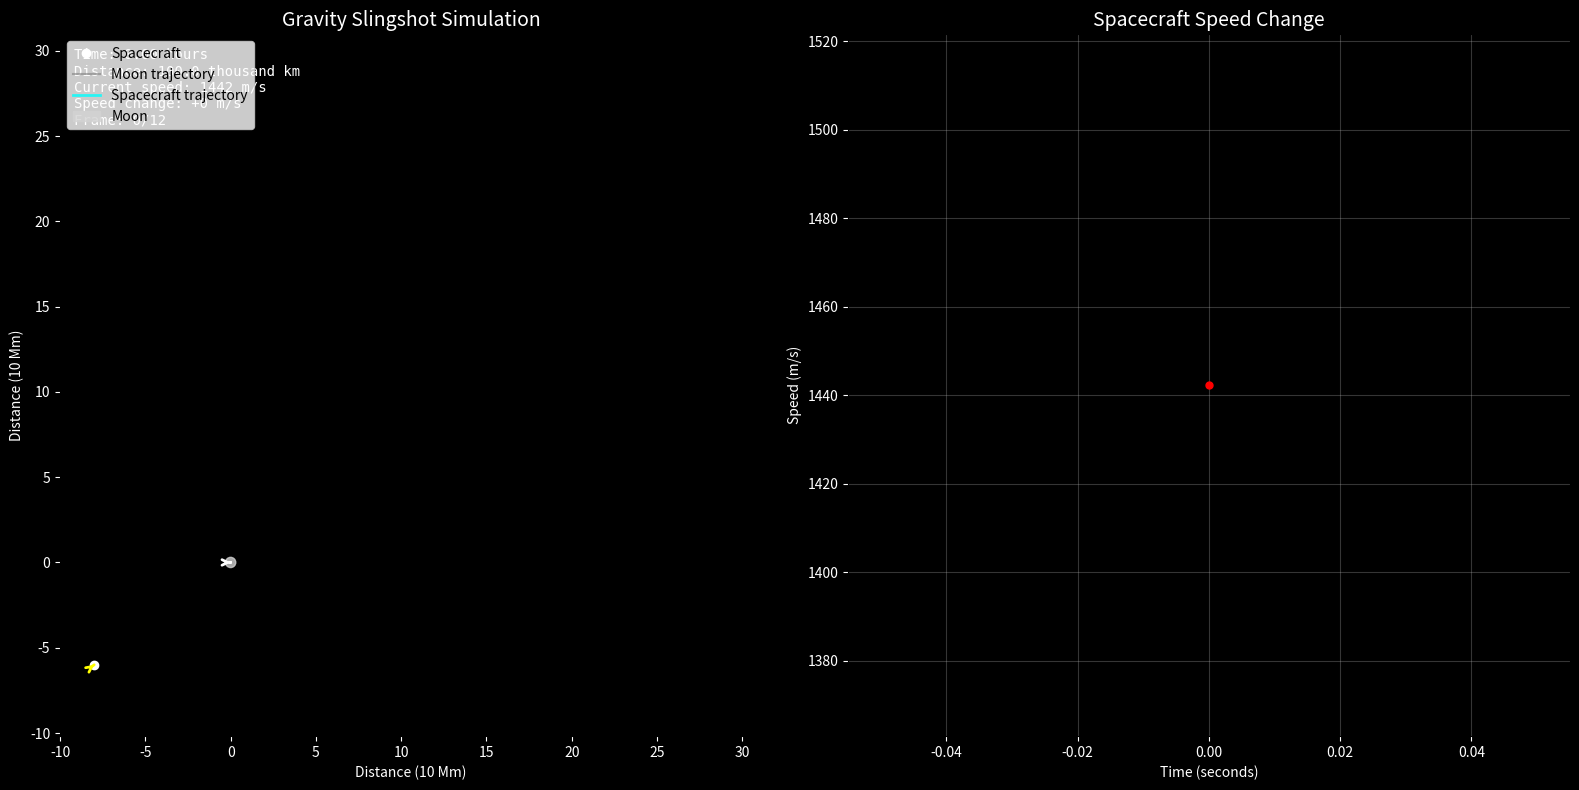

This figure's Python source: (Note: this script raises an exception after producing the figure.)
import numpy as np
import matplotlib.pyplot as plt
import matplotlib.animation as animation
from matplotlib.patches import Circle
import math

class GravitySlingshot:
    def __init__(self):
        # Physical constants (adjusted for better visualization)
        self.G = 6.67430e-11 * 1e6  # Amplified gravity constant for demonstration
        self.dt = 50  # Time step (seconds)
        
        # Moon parameters
        self.moon_mass = 7.342e22  # Moon mass (kg)
        self.moon_radius = 1737000  # Moon radius (m)
        self.moon_pos = np.array([0, 0], dtype=float)  # Moon initial position (m)
        self.moon_vel = np.array([800, 0], dtype=float)  # Moon velocity (m/s) - moving right
        
        # Spacecraft parameters - approaching from bottom-left
        self.spacecraft_mass = 1000  # Spacecraft mass (kg)
        self.spacecraft_pos = np.array([-8e7, -6e7], dtype=float)  # Spacecraft initial position
        self.spacecraft_vel = np.array([1200, 800], dtype=float)  # Spacecraft initial velocity
        
        # Trajectory recording
        self.moon_trajectory = [self.moon_pos.copy()]
        self.spacecraft_trajectory = [self.spacecraft_pos.copy()]
        self.time_steps = [0]
        self.spacecraft_speeds = [np.linalg.norm(self.spacecraft_vel)]
        
        # Scale factor (for display)
        self.scale = 1e7
        
    def gravitational_force(self, pos1, pos2, mass1, mass2):
        """Calculate gravitational force between two objects"""
        r_vector = pos2 - pos1
        r_magnitude = np.linalg.norm(r_vector)
        
        # Avoid division by zero
        min_distance = self.moon_radius * 2
        if r_magnitude < min_distance:
            r_magnitude = min_distance
            
        # Gravitational force magnitude
        force_magnitude = self.G * mass1 * mass2 / (r_magnitude ** 2)
        
        # Force direction
        force_direction = r_vector / r_magnitude
        
        return force_magnitude * force_direction
    
    def update_physics(self):
        """Update physics state"""
        # Calculate gravitational force on spacecraft from moon
        force_on_spacecraft = self.gravitational_force(
            self.spacecraft_pos, self.moon_pos, 
            self.spacecraft_mass, self.moon_mass
        )
        
        # Moon is much more massive than spacecraft, so moon is barely affected
        # But for physical accuracy, we still calculate it
        force_on_moon = -force_on_spacecraft
        
        # Update acceleration
        spacecraft_acc = force_on_spacecraft / self.spacecraft_mass
        moon_acc = force_on_moon / self.moon_mass
        
        # Update velocity
        self.spacecraft_vel += spacecraft_acc * self.dt
        self.moon_vel += moon_acc * self.dt
        
        # Update position
        self.spacecraft_pos += self.spacecraft_vel * self.dt
        self.moon_pos += self.moon_vel * self.dt
        
        # Record trajectory
        self.moon_trajectory.append(self.moon_pos.copy())
        self.spacecraft_trajectory.append(self.spacecraft_pos.copy())
        self.time_steps.append(len(self.time_steps) * self.dt)
        self.spacecraft_speeds.append(np.linalg.norm(self.spacecraft_vel))
    
    def run_simulation(self, duration=5000):
        """Run simulation"""
        steps = int(duration / self.dt)
        
        for step in range(steps):
            self.update_physics()
            
            # Stop if spacecraft gets too far away
            distance = np.linalg.norm(self.spacecraft_pos - self.moon_pos)
            if distance > 3e8:  # 300 million meters
                break
                
            # Progress display
            if step % 10 == 0:
                print(f"Simulation progress: {step}/{steps} ({step/steps*100:.1f}%)")
    
    def analyze_trajectory(self):
        """Analyze trajectory data"""
        speeds = np.array(self.spacecraft_speeds)
        initial_speed = speeds[0]
        max_speed = np.max(speeds)
        final_speed = speeds[-1]
        
        speed_gain = final_speed - initial_speed
        
        print(f"\n=== Trajectory Analysis ===")
        print(f"Initial speed: {initial_speed:.2f} m/s")
        print(f"Maximum speed: {max_speed:.2f} m/s")
        print(f"Final speed: {final_speed:.2f} m/s")
        print(f"Speed gain: {speed_gain:.2f} m/s ({speed_gain/initial_speed*100:.1f}%)")
        
        return {
            'initial_speed': initial_speed,
            'max_speed': max_speed,
            'final_speed': final_speed,
            'speed_gain': speed_gain
        }
    
    def create_animation(self):
        """Create animation"""
        fig, (ax1, ax2) = plt.subplots(1, 2, figsize=(16, 8))
        fig.patch.set_facecolor('black')
        
        # Main animation panel
        ax1.set_facecolor('black')
        
        # Setup coordinate system
        moon_traj = np.array(self.moon_trajectory)
        spacecraft_traj = np.array(self.spacecraft_trajectory)
        
        # Find appropriate display range
        all_x = np.concatenate([moon_traj[:, 0], spacecraft_traj[:, 0]]) / self.scale
        all_y = np.concatenate([moon_traj[:, 1], spacecraft_traj[:, 1]]) / self.scale
        
        margin = 2
        x_center = (all_x.min() + all_x.max()) / 2
        y_center = (all_y.min() + all_y.max()) / 2
        x_range = (all_x.max() - all_x.min()) + margin * 2
        y_range = (all_y.max() - all_y.min()) + margin * 2
        
        max_range = max(x_range, y_range)
        
        ax1.set_xlim(x_center - max_range/2, x_center + max_range/2)
        ax1.set_ylim(y_center - max_range/2, y_center + max_range/2)
        ax1.set_aspect('equal')
        ax1.set_title('Gravity Slingshot Simulation', color='white', fontsize=14)
        ax1.set_xlabel('Distance (10 Mm)', color='white')
        ax1.set_ylabel('Distance (10 Mm)', color='white')
        ax1.tick_params(colors='white')
        
        # Speed plot panel
        ax2.set_facecolor('black')
        ax2.set_title('Spacecraft Speed Change', color='white', fontsize=14)
        ax2.set_xlabel('Time (seconds)', color='white')
        ax2.set_ylabel('Speed (m/s)', color='white')
        ax2.tick_params(colors='white')
        ax2.grid(True, alpha=0.3)
        
        # Create graphic elements
        moon_circle = Circle((0, 0), 0.3, color='lightgray', label='Moon', alpha=0.8)
        spacecraft_point, = ax1.plot([], [], 'wo', markersize=6, label='Spacecraft')
        moon_trail, = ax1.plot([], [], 'gray', alpha=0.6, linewidth=1.5, label='Moon trajectory')
        spacecraft_trail, = ax1.plot([], [], 'cyan', alpha=0.8, linewidth=2, label='Spacecraft trajectory')
        
        # Velocity vectors
        moon_vel_arrow = ax1.annotate('', xy=(0, 0), xytext=(0, 0),
                                    arrowprops=dict(arrowstyle='->', 
                                                  color='white', lw=2))
        spacecraft_vel_arrow = ax1.annotate('', xy=(0, 0), xytext=(0, 0),
                                          arrowprops=dict(arrowstyle='->', 
                                                        color='yellow', lw=2))
        
        # Speed curve
        speed_line, = ax2.plot([], [], 'cyan', linewidth=2)
        speed_point, = ax2.plot([], [], 'ro', markersize=5)
        
        ax1.add_patch(moon_circle)
        ax1.legend(loc='upper left')
        
        # Add information text
        info_text = ax1.text(0.02, 0.98, '', transform=ax1.transAxes, 
                           color='white', verticalalignment='top',
                           fontfamily='monospace', fontsize=10)
        
        def animate(frame):
            if frame >= len(self.moon_trajectory):
                return
                
            # Current positions
            moon_pos = moon_traj[frame] / self.scale
            spacecraft_pos = spacecraft_traj[frame] / self.scale
            
            # Update positions
            moon_circle.center = (moon_pos[0], moon_pos[1])
            spacecraft_point.set_data([spacecraft_pos[0]], [spacecraft_pos[1]])
            
            # Update trajectories
            if frame > 0:
                moon_trail.set_data(moon_traj[:frame, 0] / self.scale,
                                  moon_traj[:frame, 1] / self.scale)
                spacecraft_trail.set_data(spacecraft_traj[:frame, 0] / self.scale,
                                        spacecraft_traj[:frame, 1] / self.scale)
            
            # Calculate and display velocity vectors
            if frame < len(self.moon_trajectory) - 1:
                moon_vel = (moon_traj[frame+1] - moon_traj[frame]) / (self.dt * self.scale)
                spacecraft_vel = (spacecraft_traj[frame+1] - spacecraft_traj[frame]) / (self.dt * self.scale)
                
                # Scale velocity vectors for display
                vel_scale = 0.3
                moon_vel_end = moon_pos + moon_vel * vel_scale
                spacecraft_vel_end = spacecraft_pos + spacecraft_vel * vel_scale
                
                moon_vel_arrow.set_position(moon_pos)
                moon_vel_arrow.xy = moon_vel_end
                
                spacecraft_vel_arrow.set_position(spacecraft_pos)
                spacecraft_vel_arrow.xy = spacecraft_vel_end
            
            # Update speed plot
            times = np.array(self.time_steps[:frame+1])
            speeds = np.array(self.spacecraft_speeds[:frame+1])
            
            speed_line.set_data(times, speeds)
            if frame < len(speeds):
                speed_point.set_data([times[frame]], [speeds[frame]])
            
            ax2.relim()
            ax2.autoscale_view()
            
            # Update information
            distance = np.linalg.norm(spacecraft_traj[frame] - moon_traj[frame]) / 1000000
            time = self.time_steps[frame] / 3600  # Convert to hours
            current_speed = self.spacecraft_speeds[frame]
            speed_change = current_speed - self.spacecraft_speeds[0]
            
            info_text.set_text(f'Time: {time:.2f} hours\n'
                             f'Distance: {distance:.1f} thousand km\n'
                             f'Current speed: {current_speed:.0f} m/s\n'
                             f'Speed change: {speed_change:+.0f} m/s\n'
                             f'Frame: {frame}/{len(self.moon_trajectory)-1}')
            
            return [moon_circle, spacecraft_point, moon_trail, spacecraft_trail, 
                   moon_vel_arrow, spacecraft_vel_arrow, speed_line, speed_point, info_text]
        
        # Create animation
        frames = min(len(self.moon_trajectory), 500)  # Limit frames
        anim = animation.FuncAnimation(fig, animate, frames=frames,
                                     interval=100, blit=True, repeat=True)
        
        plt.tight_layout()
        return fig, anim

def main():
    print("🚀 Starting Gravity Slingshot Simulation...")
    
    # Create simulation instance
    sim = GravitySlingshot()
    
    # Run physics simulation
    print("⚡ Running physics calculations...")
    sim.run_simulation(duration=4000)
    
    print(f"✅ Simulation complete! Total {len(sim.moon_trajectory)} time steps")
    
    # Analyze results
    analysis = sim.analyze_trajectory()
    
    # Create animation
    print("🎬 Creating animation...")
    fig, anim = sim.create_animation()
    
    # Show animation
    print("🎥 Displaying animation...")
    plt.show()
    
    # Optional: Save as GIF
    save_choice = input("\n💾 Save animation as GIF? (y/n): ")
    if save_choice.lower() == 'y':
        print("📁 Saving animation as gravity_slingshot_english.gif...")
        try:
            anim.save('gravity_slingshot_english.gif', writer='pillow', fps=10)
            print("✅ Animation saved successfully!")
        except Exception as e:
            print(f"❌ Save failed: {e}")

if __name__ == "__main__":
    main() 